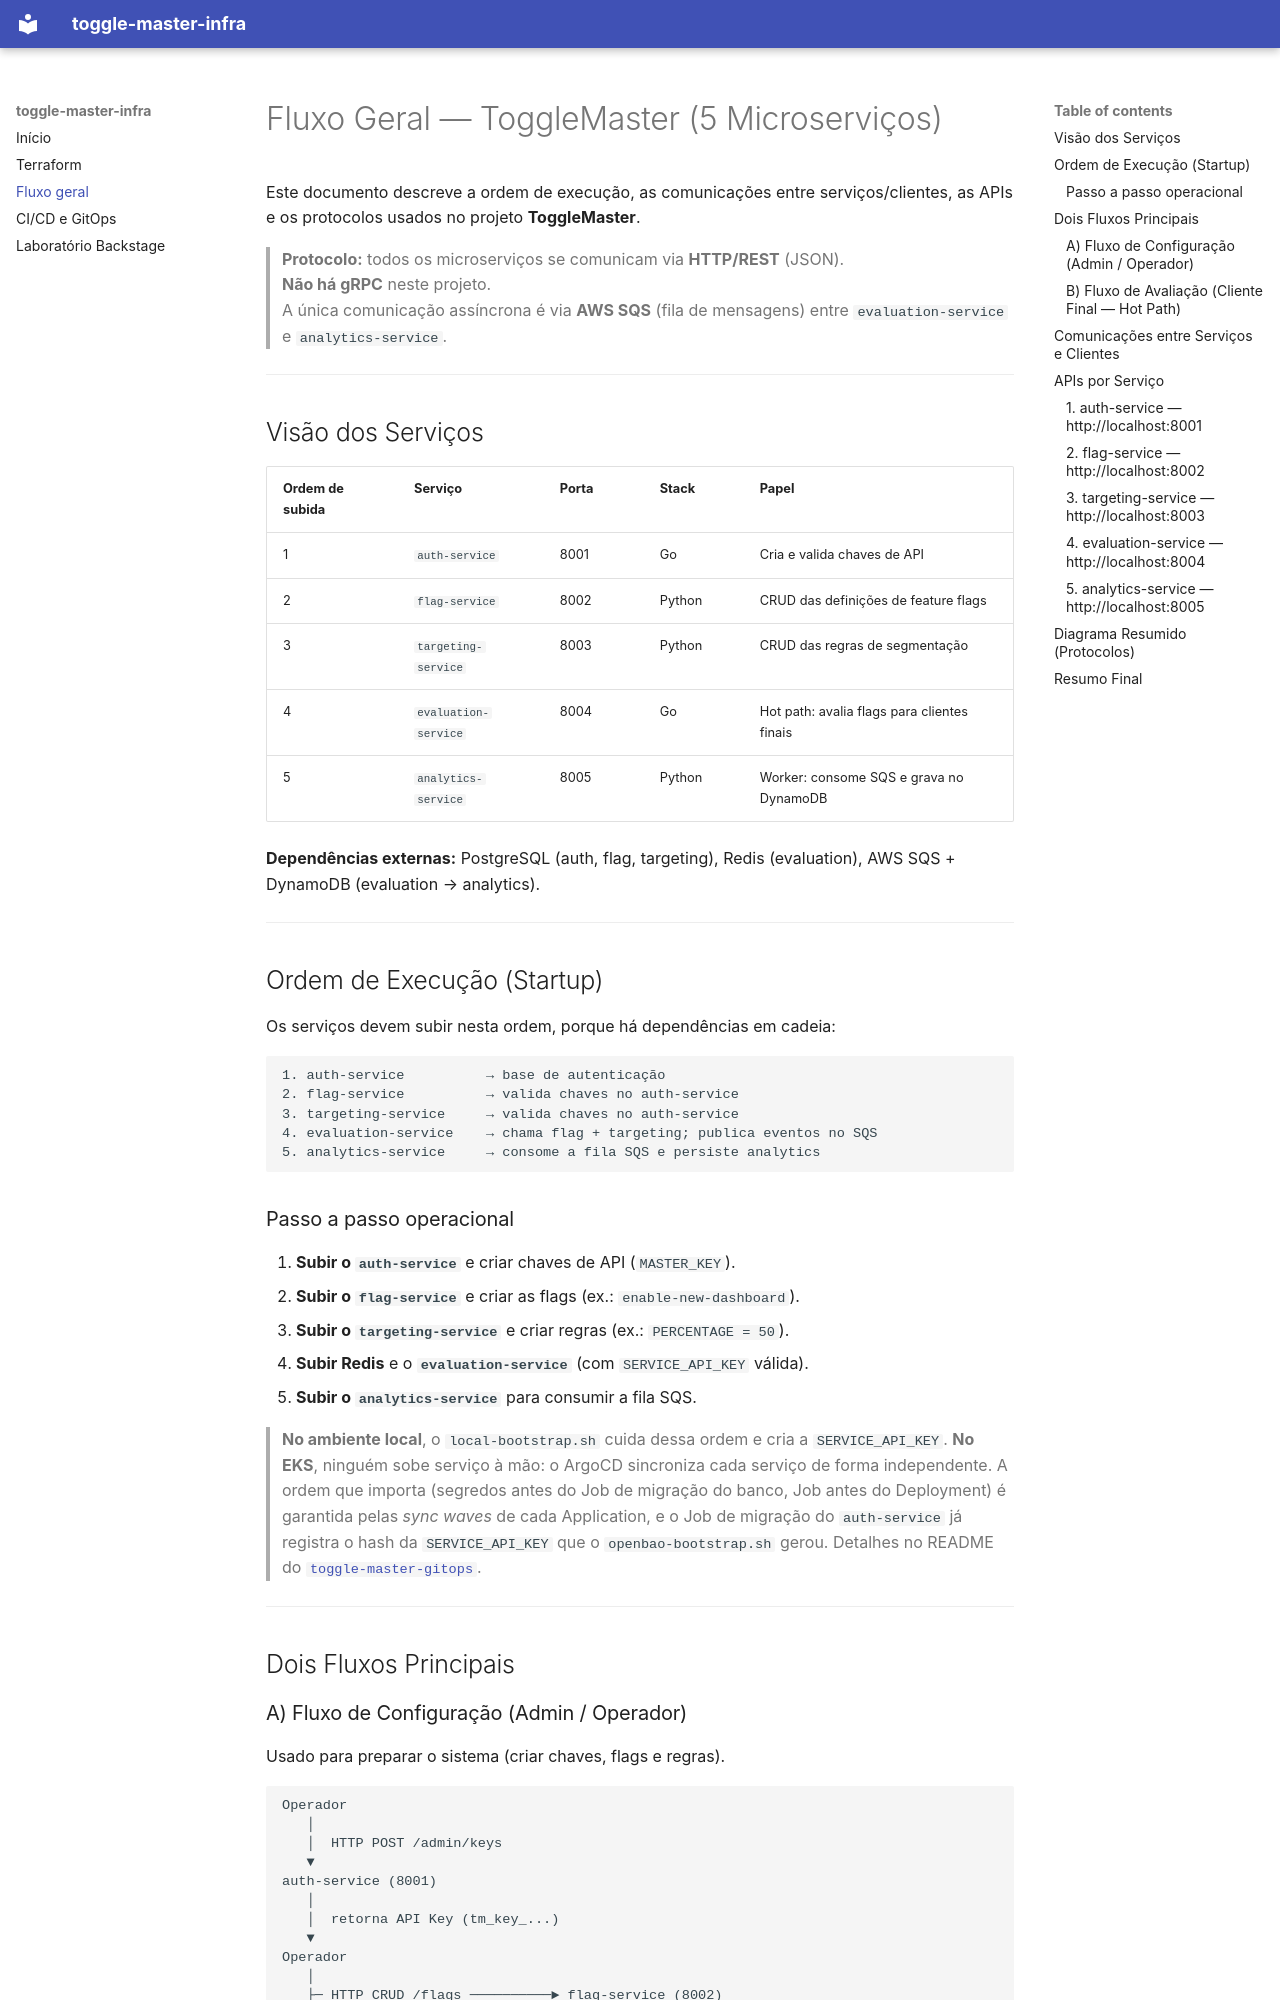

repository: FIAP-PosTech-DevOps/toggle-master-infra · page: fluxo-geral/index.html · generator: mkdocs

# Fluxo Geral — ToggleMaster (5 Microserviços)

Este documento descreve a ordem de execução, as comunicações entre serviços/clientes, as APIs e os protocolos usados no projeto **ToggleMaster**.

> **Protocolo:** todos os microserviços se comunicam via **HTTP/REST** (JSON).  
> **Não há gRPC** neste projeto.  
> A única comunicação assíncrona é via **AWS SQS** (fila de mensagens) entre `evaluation-service` e `analytics-service`.

---

## Visão dos Serviços

| Ordem de subida | Serviço | Porta | Stack | Papel |
|---|---|---|---|---|
| 1 | `auth-service` | 8001 | Go | Cria e valida chaves de API |
| 2 | `flag-service` | 8002 | Python | CRUD das definições de feature flags |
| 3 | `targeting-service` | 8003 | Python | CRUD das regras de segmentação |
| 4 | `evaluation-service` | 8004 | Go | Hot path: avalia flags para clientes finais |
| 5 | `analytics-service` | 8005 | Python | Worker: consome SQS e grava no DynamoDB |

**Dependências externas:** PostgreSQL (auth, flag, targeting), Redis (evaluation), AWS SQS + DynamoDB (evaluation → analytics).

---

## Ordem de Execução (Startup)

Os serviços devem subir nesta ordem, porque há dependências em cadeia:

```
1. auth-service          → base de autenticação
2. flag-service          → valida chaves no auth-service
3. targeting-service     → valida chaves no auth-service
4. evaluation-service    → chama flag + targeting; publica eventos no SQS
5. analytics-service     → consome a fila SQS e persiste analytics
```

### Passo a passo operacional

1. **Subir o `auth-service`** e criar chaves de API (`MASTER_KEY`).
2. **Subir o `flag-service`** e criar as flags (ex.: `enable-new-dashboard`).
3. **Subir o `targeting-service`** e criar regras (ex.: `PERCENTAGE = 50`).
4. **Subir Redis** e o **`evaluation-service`** (com `SERVICE_API_KEY` válida).
5. **Subir o `analytics-service`** para consumir a fila SQS.

> **No ambiente local**, o `local-bootstrap.sh` cuida dessa ordem e cria a `SERVICE_API_KEY`.
> **No EKS**, ninguém sobe serviço à mão: o ArgoCD sincroniza cada serviço de forma independente. A ordem que importa (segredos antes do Job de migração do banco, Job antes do Deployment) é garantida pelas *sync waves* de cada Application, e o Job de migração do `auth-service` já registra o hash da `SERVICE_API_KEY` que o `openbao-bootstrap.sh` gerou. Detalhes no README do [`toggle-master-gitops`](https://github.com/FIAP-PosTech-DevOps/toggle-master-gitops).

---

## Dois Fluxos Principais
